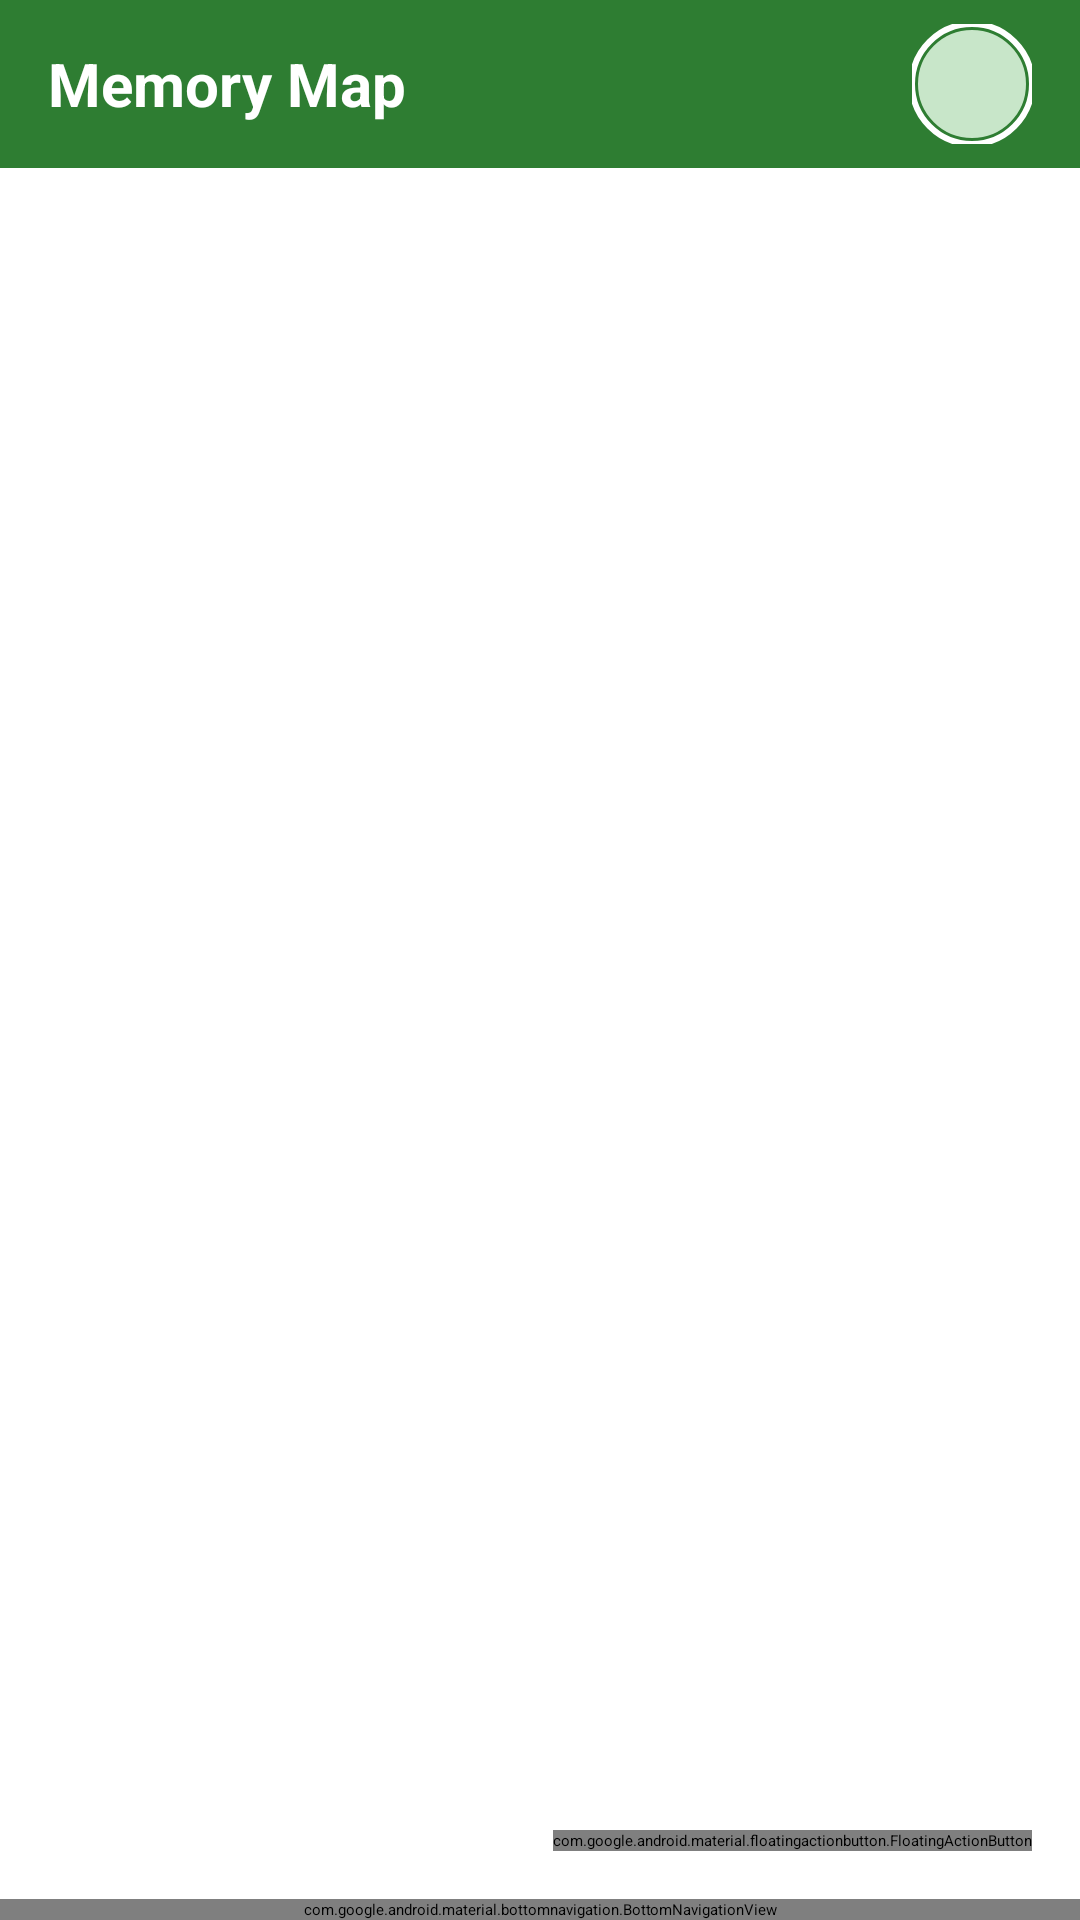

Android layout source for this screen:
<!-- AndroidManifest.xml: application theme Theme.MobileApp -->
<!-- res/layout/activity_main.xml -->
<?xml version="1.0" encoding="utf-8"?>
<androidx.constraintlayout.widget.ConstraintLayout
    xmlns:android="http://schemas.android.com/apk/res/android"
    xmlns:app="http://schemas.android.com/apk/res-auto"
    xmlns:tools="http://schemas.android.com/tools"
    android:id="@+id/main"
    android:layout_width="match_parent"
    android:layout_height="match_parent"
    tools:context=".MainActivity">

    
    <LinearLayout
        android:id="@+id/top_app_bar"
        android:layout_width="0dp"
        android:layout_height="56dp"
        android:background="#2E7D32"
        android:gravity="center_vertical"
        android:orientation="horizontal"
        android:paddingHorizontal="16dp"
        android:elevation="4dp"
        app:layout_constraintEnd_toEndOf="parent"
        app:layout_constraintStart_toStartOf="parent"
        app:layout_constraintTop_toTopOf="parent">

        <TextView
            android:id="@+id/tv_toolbar_title"
            android:layout_width="0dp"
            android:layout_height="wrap_content"
            android:layout_weight="1"
            android:text="@string/app_name"
            android:textColor="@android:color/white"
            android:textSize="20sp"
            android:textStyle="bold" />

        <com.google.android.material.imageview.ShapeableImageView
            android:id="@+id/iv_profile_icon"
            android:layout_width="40dp"
            android:layout_height="40dp"
            android:background="@drawable/bg_avatar_placeholder"
            android:contentDescription="@string/profile"
            android:scaleType="centerCrop"
            app:shapeAppearanceOverlay="@style/CircleImageStyle"
            app:strokeColor="@android:color/white"
            app:strokeWidth="2dp" />
    </LinearLayout>

    
    <FrameLayout
        android:id="@+id/fragment_container"
        android:layout_width="0dp"
        android:layout_height="0dp"
        app:layout_constraintBottom_toTopOf="@id/bottom_navigation"
        app:layout_constraintEnd_toEndOf="parent"
        app:layout_constraintStart_toStartOf="parent"
        app:layout_constraintTop_toBottomOf="@id/top_app_bar" />

    
    <com.google.android.material.bottomnavigation.BottomNavigationView
        android:id="@+id/bottom_navigation"
        android:layout_width="0dp"
        android:layout_height="wrap_content"
        app:menu="@menu/menu_bottom_nav"
        app:layout_constraintBottom_toBottomOf="parent"
        app:layout_constraintEnd_toEndOf="parent"
        app:layout_constraintStart_toStartOf="parent" />

    
    <com.google.android.material.floatingactionbutton.FloatingActionButton
        android:id="@+id/fab_add_memory"
        android:layout_width="wrap_content"
        android:layout_height="wrap_content"
        android:layout_margin="16dp"
        android:src="@android:drawable/ic_input_add"
        android:contentDescription="@string/add_memory"
        app:backgroundTint="#2E7D32"
        app:layout_constraintBottom_toTopOf="@id/bottom_navigation"
        app:layout_constraintEnd_toEndOf="parent" />

</androidx.constraintlayout.widget.ConstraintLayout>
<!-- resources referenced by this layout -->
<resources>
  <!-- drawable bg_avatar_placeholder (drawable) -->
  <?xml version="1.0" encoding="utf-8"?>
  <shape xmlns:android="http://schemas.android.com/apk/res/android"
      android:shape="oval">
      <solid android:color="#C8E6C9" />
      <stroke
          android:width="2dp"
          android:color="#2E7D32" />
  </shape>
  <string name="add_memory">Add Memory</string>
  <string name="app_name">Memory Map</string>
  <string name="profile">Profile</string>
  <style name="CircleImageStyle" parent="">
          <item name="cornerFamily">rounded</item>
          <item name="cornerSize">50%</item>
      </style>
</resources>
